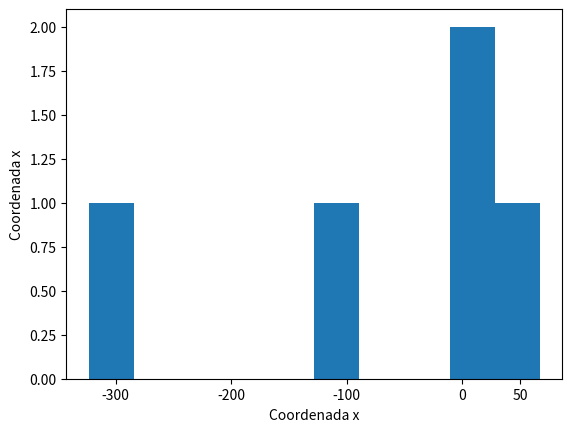

Here is the Python script that generated this plot:
import matplotlib.pyplot as plt
import numpy as np

def first():
    """FIRST EXAMPLE
    """
    x = np.arange(1,10)
    y = np.arange(1,10)
    draw(x,y)

def draw(x,y):
    """SHOWING THE REPRESENTATION

    Args:
        a (_type_): 1st array
        b (_type_): 2nd array
    """
    plt.plot(x,y,color= 'red')
    plt.show()

def draw_bars(x,y):
    plt.xlabel('Coordenada x')
    plt.ylabel('Coordenada x')
    plt.xticks((-300,-200,-100,0,50))
    plt.hist(x)
    plt.show()

def style(a,b):
    """SET STYLE FOR THE REPRESENTATIONS

    Args:
        a (_type_): 1st array
        b (_type_): 2nd array
    """
    plt.title("Triangle")
    plt.xlabel("Array A")
    plt.ylabel("Array B")
    plt.axis([-50,80,2,8])
    plt.xticks((-40,-20,0,20,40,60,80),('L40','u20','i0','s20','m40','i60','x80'))
    draw_bars(a,b)

def second():
    """SECOND EXAMPLE
    """
    a = [0,-100,25,67,-323]
    b = [0,3,7,3,9]
    #style(a,b)
    draw_bars(a,b)

#first()
second()



